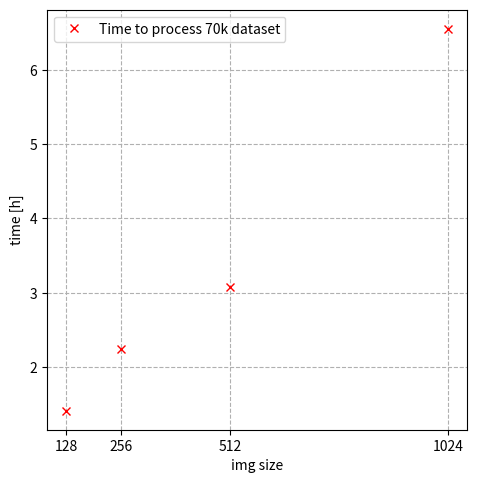
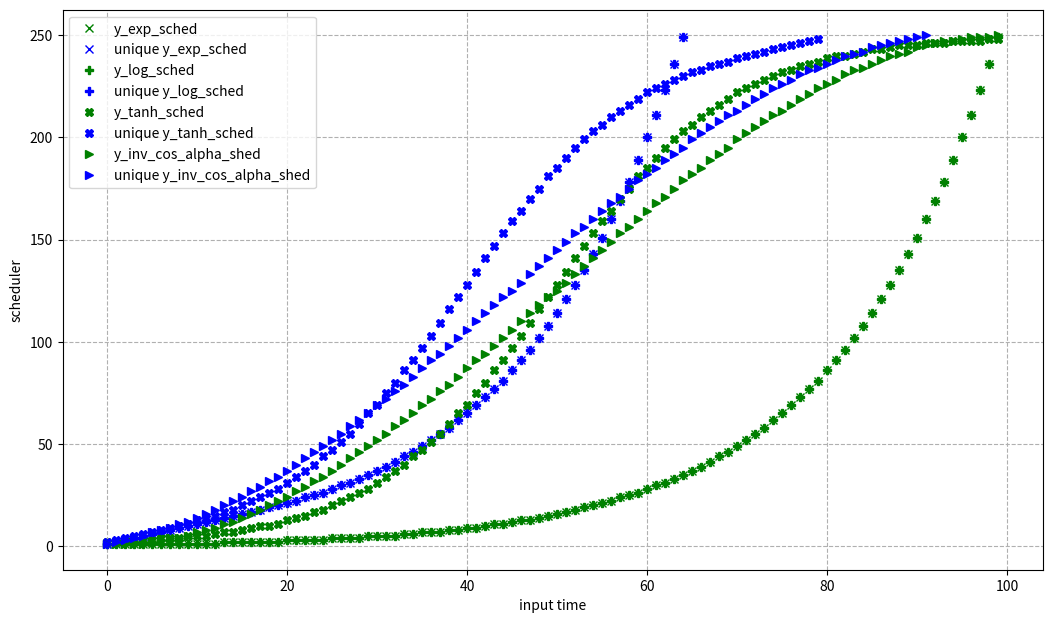
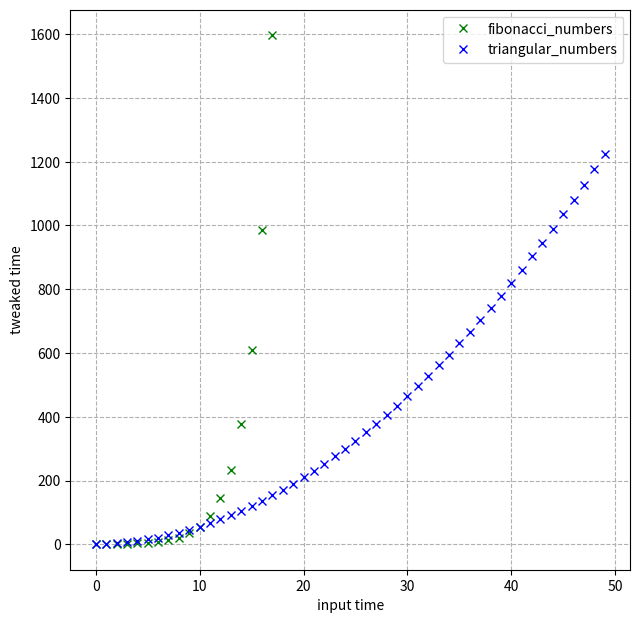
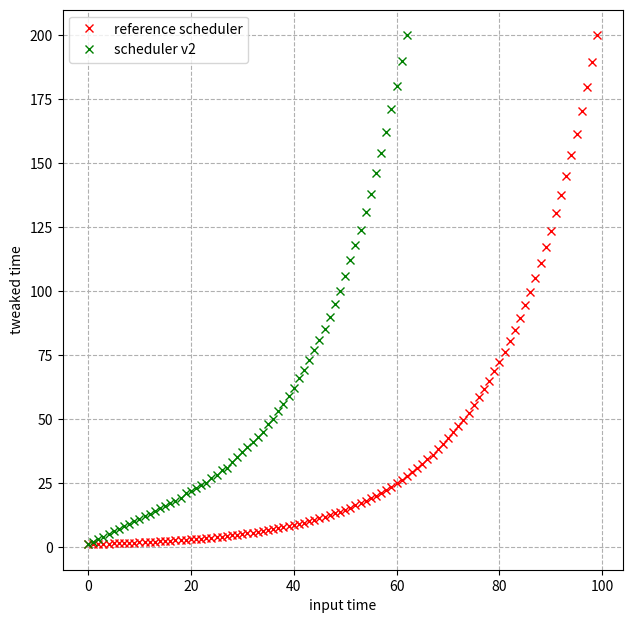
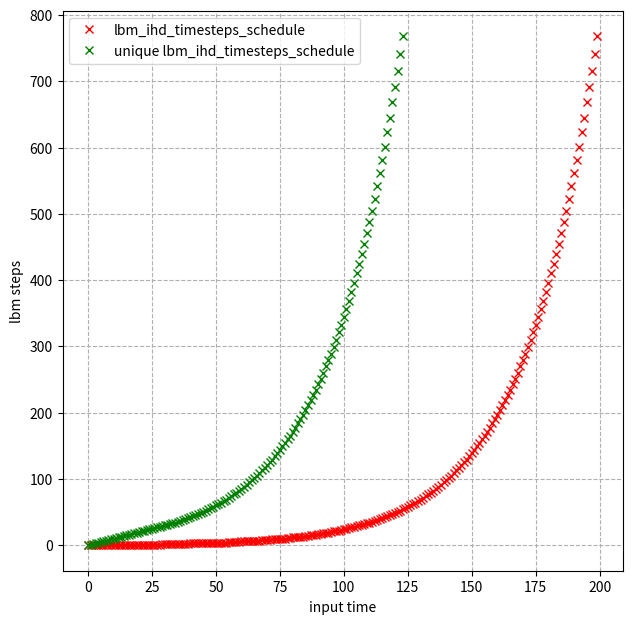
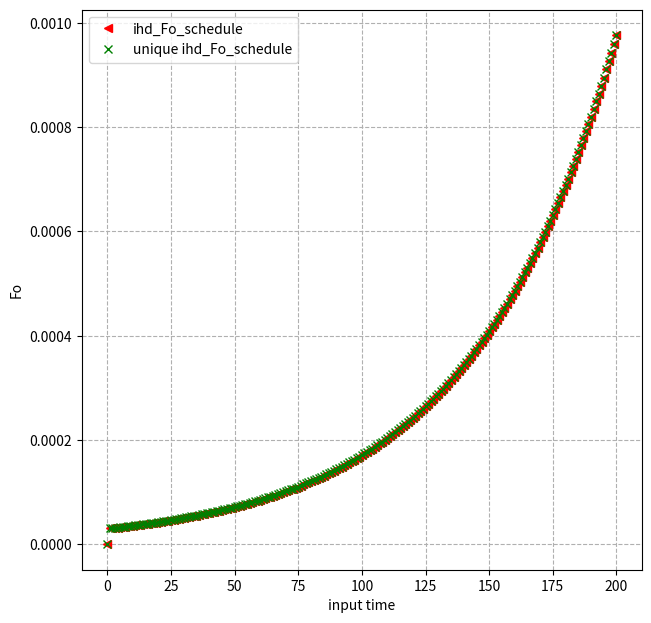
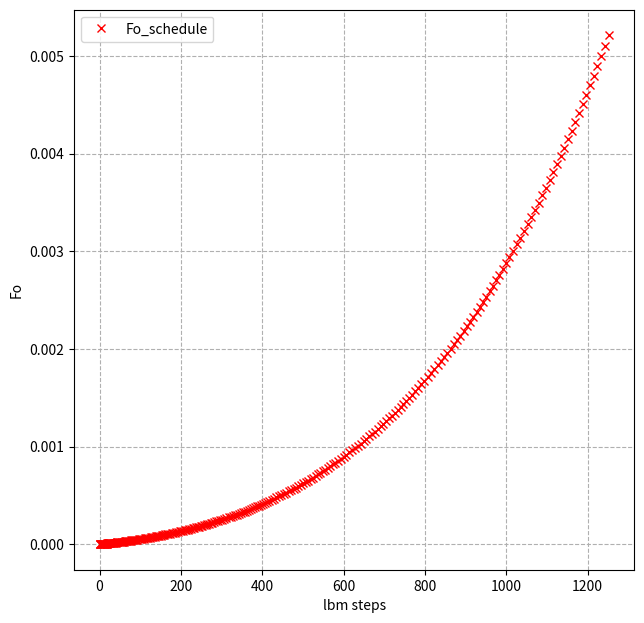

Python code for these plots, in order:
import numpy as np
from numpy.testing import assert_almost_equal, assert_equal
import scipy.fftpack as fft
import matplotlib.pyplot as plt
import math

from scipy.stats import norm, chi
import numpy as np
import matplotlib.pyplot as plt
from scipy.stats import chi
from scipy.optimize import curve_fit

np.random.seed(123)



img_resolution = np.array([128,256,512,1024])
time = np.array([85, 135, 185, 393])/60

fig = plt.figure(figsize=(6, 6))
ax = fig.add_axes([0.2, 0.2, 0.7, 0.7])  # [left, bottom, width, height] as fractions of the figure size
plt.plot(img_resolution, time, 'rx', label=f'Time to process 70k dataset')
ax.grid(True, which="both", ls="--")
ax.set_xlabel(r"img size")
ax.set_ylabel(r"time [h]")
plt.xticks(img_resolution)

plt.legend()
plt.show()


def exp_schedule(min_value, max_value, n, dtype=float):
    return np.exp(np.linspace(np.log(min_value), np.log(max_value), n)).astype(dtype)

def lin_schedule(min_value, max_value, n, dtype=float):
    return np.linspace(min_value, max_value, n).astype(dtype)

def cosine_beta_schedule(min_value, max_value, n, s=0.008, dtype=float):
    """
    Rescaled cosine schedule as proposed in https://arxiv.org/abs/2102.09672
    """
    x = np.linspace(0, n, n)
    alphas_cumprod = np.cos(((x / n) + s) / (1 + s) * np.pi * 0.5) ** 2
    alphas_cumprod = alphas_cumprod / alphas_cumprod[0]
    betas = 1-(alphas_cumprod[1:] / alphas_cumprod[:-1])

    # Rescale betas
    betas_scaled = betas * (max_value - min_value) + min_value

    # Rescale 1-alphas_cumprod
    alphas_scaled =  alphas_cumprod * (max_value - min_value) + min_value

    return betas_scaled.astype(dtype), alphas_scaled.astype(dtype)

def inv_cosine_aplha_schedule(min_value, max_value, n, s=0.008, dtype=float):
    """
    Insipredd by schedule proposed in https://arxiv.org/abs/2102.09672
    """
    x = np.linspace(0, n, n)
    alphas_cumprod = np.cos(((x / n) + s) / (1 + s) * np.pi * 0.5) ** 2
    alphas_cumprod = alphas_cumprod / alphas_cumprod[0]

    # Rescale 1-alphas_cumprod
    alphas_inv_scaled =  (alphas_cumprod) * (max_value - min_value) + min_value
    return np.flip(alphas_inv_scaled).astype(dtype)

def tanh_schedule(min_value, max_value, n, steepness = 0.005, dtype=float):
    x = np.linspace(-500, 500, n)
    result = (np.tanh(steepness*x) + 1) / 2
    result_scaled = result * (max_value - min_value) + min_value
    return result_scaled.astype(dtype)

def log_schedule(min_value, max_value, n, log_base=2.0, dtype=int):
    starting_lbm_steps_pow = np.emath.logn(log_base, min_value)
    final_lbm_steps_pow = np.emath.logn(log_base, max_value)

    # python 3.10 --> math.pow
    # python 3.12 --> np.pow
    if math.pow(log_base, final_lbm_steps_pow) != max_value:
        final_lbm_steps_pow += 2 * np.finfo(float).eps

    schedule = np.logspace(
        starting_lbm_steps_pow,final_lbm_steps_pow,
        n, base=log_base)

    return schedule.astype(dtype)

min_solver_steps = 1
max_solver_steps = 250
n_elements = 100 # aka denoising steps


y_lin_sched = lin_schedule(min_solver_steps, max_solver_steps, n_elements, int)
y_exp_sched = exp_schedule(min_solver_steps, max_solver_steps, n_elements, int)
y_log_sched = log_schedule(min_solver_steps, max_solver_steps, n_elements, log_base=10.0,  dtype=int)

y_tanh_sched = tanh_schedule(min_solver_steps, max_solver_steps, n_elements, dtype=int)
y_inv_cos_alpha_shed = inv_cosine_aplha_schedule(min_solver_steps, max_solver_steps, n_elements, dtype=int)

fig = plt.figure(figsize=(14, 8))

# Create Axes with space for the title and labels
ax = fig.add_axes([0.2, 0.2, 0.7, 0.7])  # [left, bottom, width, height] as fractions of the figure size

# plt.plot(y_lin_sched, '<',label="y_lin_sched", color='green')
# plt.plot(np.unique(y_lin_sched), '<', label="unique y_lin_sched", color='blue')

plt.plot(y_exp_sched, 'x',label="y_exp_sched", color='green')
plt.plot(np.unique(y_exp_sched), 'x', label="unique y_exp_sched", color='blue')

plt.plot(y_log_sched, 'P',label="y_log_sched", color='green')
plt.plot(np.unique(y_log_sched), 'P', label="unique y_log_sched", color='blue')

plt.plot(y_tanh_sched, 'X',label="y_tanh_sched", color='green')
plt.plot(np.unique(y_tanh_sched), 'X', label="unique y_tanh_sched", color='blue')

plt.plot(y_inv_cos_alpha_shed, '>',label="y_inv_cos_alpha_shed", color='green')
plt.plot(np.unique(y_inv_cos_alpha_shed), '>', label="unique y_inv_cos_alpha_shed", color='blue')

# Add grid and labels
ax.grid(True, which="both", ls="--")
ax.set_xlabel(r"input time")
ax.set_ylabel(r"scheduler")

plt.legend()


len(np.unique(y_exp_sched))
len(np.unique(y_log_sched))

from functools import reduce


fibonacci_gen = lambda n: reduce(lambda x, _: x + [x[-1] + x[-2]], range(n - 2), [0, 1])
fibonacci_numbers = fibonacci_gen(18)

triangular_numbers_gen = lambda n: n*(n+1)/2
triangular_numbers = np.array([triangular_numbers_gen(k) for k in range(50)]).astype(int)

print(fibonacci_numbers)
print(triangular_numbers)

fig = plt.figure(figsize=(8, 8))

# Create Axes with space for the title and labels
ax = fig.add_axes([0.2, 0.2, 0.7, 0.7])  # [left, bottom, width, height] as fractions of the figure size

# Plot the current energy spectrum
plt.plot(fibonacci_numbers , 'gx', label=f'fibonacci_numbers')
plt.plot(triangular_numbers , 'bx', label=f'triangular_numbers')

# Add grid and labels
ax.grid(True, which="both", ls="--")
ax.set_xlabel(r"input time")
ax.set_ylabel(r"tweaked time")

plt.legend()

K = 100
blur_sigma_max = 200
blur_sigma_min = 1

x = np.linspace(np.log(blur_sigma_min), np.log(blur_sigma_max), K)
tweaked_time0 = np.exp(x)

K_range = np.arange(0, K)

def integerize_array(N):
  arr = np.arange(N)
  arr = np.exp(arr)
  arr = np.ceil(arr)  # Step 1: Ceil
  arr = np.sort(arr)  # Step 2: Sort
  arr = np.unique(arr)  # Step 3: Remove duplicates

  #Adjust N to get 25 elements in the final array
  while len(arr) != 25:
    if len(arr) < 25:
      N +=1
    else:
      N -=1
    arr = np.arange(N)
    arr = np.exp(arr)
    arr = np.ceil(arr)
    arr = int(arr)
    arr = np.sort(arr)
    arr = np.unique(arr)

  return arr


def integerize_array2(arr):
  arr = np.ceil(arr)  # Step 1: Ceil
  arr = np.sort(arr)  # Step 2: Sort
  arr = np.unique(arr)  # Step 3: Remove duplicates,

  # arr = arr.astype(int)
  return arr


tweaked_time1 = integerize_array(25) #start with N=25
tweaked_time2 = integerize_array2(tweaked_time0) #start with N=25
print(tweaked_time0)
print(tweaked_time1.astype(int))
print(tweaked_time2)
len(tweaked_time2)

!python --version

fig = plt.figure(figsize=(8, 8))

# Create Axes with space for the title and labels
ax = fig.add_axes([0.2, 0.2, 0.7, 0.7])  # [left, bottom, width, height] as fractions of the figure size

# Plot the current energy spectrum
plt.plot(tweaked_time0, 'rx', label=f'reference scheduler')
plt.plot(tweaked_time2, 'gx', label=f'scheduler v2')

# Add grid and labels
ax.grid(True, which="both", ls="--")
ax.set_xlabel(r"input time")
ax.set_ylabel(r"tweaked time")

plt.legend()

# #ffhq128 - estimate
# blur_sigma_max = 128 # blur_sigma_max=128 for 256x256 ffhq in default ihd config --> Fo = 0.001953125
# L = 256

blur_sigma_max = 16 # blur_sigma_max=32 for 128x128 ffhq config --> same Fo = 0.001953125
L = 128

final_lbm_step = 500
max_fwd_steps = 200 # max_fwd_steps = 200 in default ihd config for 256x256 ffhq

def exp_schedule(min_value, max_value, n, dtype=np.float32):
    return np.exp(np.linspace(np.log(min_value), np.log(max_value), n)).astype(dtype)

ihd_blur_schedule = exp_schedule(0.5, blur_sigma_max, max_fwd_steps )

corrupt_sched = exp_schedule(1, final_lbm_step, max_fwd_steps, dtype=int)
niu_sched = np.linspace(1/6, 1/6, max_solver_steps).astype(np.float32)

niu0 = niu_sched[0]

def calc_Fo(sigma, L):
    Fo = sigma / (L*L)
    return Fo

Fo = calc_Fo(blur_sigma_max, L)
# print(f"Fo = {Fo}")

def get_timesteps_from_sigma(diffusivity, sigma):
    # sigma = np.sqrt(2 * diffusivity * tc)
    tc = sigma*sigma/(2*diffusivity)
    return int(tc)

lbm_iter = get_timesteps_from_sigma(niu0, blur_sigma_max)
# print(f"lbm_iter = {lbm_iter}")

def get_sigma_from_Fo(Fo, L):
    sigma = Fo * L*L
    return sigma

assert_almost_equal(
    get_sigma_from_Fo(Fo, L),
    blur_sigma_max)

print(f"Fo={Fo}\n sigma={get_sigma_from_Fo(Fo, L)} \n"
      f" lbm_iter={lbm_iter}\n L ={L}")
############################################################

def get_timesteps_from_Fo_niu_L(Fo, diffusivity, L):
    # sigma = np.sqrt(2 * diffusivity * tc)
    sigma = Fo * L*L
    tc = sigma*sigma/(2*diffusivity)
    return int(tc)

assert_equal(get_timesteps_from_Fo_niu_L(Fo, niu0, L),
    get_timesteps_from_sigma(niu0, blur_sigma_max))

def recalculate_blur_schedule(blur_schedule, niu_sched, L):
    """Recalculates the blur schedule from sigmas to timesteps.

    Args:
        blur_schedule: A list of sigmas.
        L: The size of the image.
        niu: The diffusivity.

    Returns:
        A list of timesteps.
    """

    timesteps_list = []
    Fo_list = []
    Fo_list.append(0.)
    iter = 0
    sum = 0

    print(f"iter \t\t Fo \t sigma \t\t timesteps")
    for sigma in blur_schedule:
        Fo = calc_Fo(sigma, L)
        # TODO: this is messy
        # niu has a schedule
        # dFo = Fo_n - Fo_n_1
        # dt_lbm = get_timesteps_from_Fo_niu_L(dFo, niu_sched[iter], L)

        timesteps = get_timesteps_from_Fo_niu_L(Fo, niu_sched[iter], L)
        print(f"{iter} \t\t {Fo:.2e} \t {sigma:.2f} \t\t {timesteps}")
        Fo_list.append(Fo)
        timesteps_list.append(timesteps)
        iter += 1
        # print(iter)\
    return np.array(timesteps_list), np.array(Fo_list)


def recalculate_blur_schedule_v2_WIP(blur_schedule, niu_sched, L):
    """Recalculates the blur schedule from sigmas to timesteps.

    Args:
        blur_schedule: A list of sigmas.
        L: The size of the image.
        niu: The diffusivity.

    Returns:
        A list of timesteps.
    """

    timesteps_list = []
    Fo_list = []
    Fo_list.append(0.)
    iter = 0
    sum = 0
    print(f"iter \t\t Fo \t sigma \t\t timesteps")
    for sigma in blur_schedule:
        Fo = calc_Fo(sigma, L)
        # TODO: this is messy
        # niu has a schedule
        # dFo = Fo_n - Fo_n_1
        # dt_lbm = get_timesteps_from_Fo_niu_L(dFo, niu_sched[iter], L)

        timesteps = get_timesteps_from_Fo_niu_L(Fo, niu_sched[iter], L)
        print(f"{iter} \t\t {Fo:.2e} \t {sigma:.2f} \t\t {timesteps}")
        Fo_list.append(Fo)
        timesteps_list.append(timesteps)
        iter += 1
        # print(iter)\
    return np.array(timesteps_list), np.array(Fo_list)


def get_Fo_from_tc_niu_L(tc, diffusivity, L):
    sigma = np.sqrt(2. * diffusivity * tc)
    Fo = sigma / (L*L)
    return Fo

def calc_Fo_schedule(dtc_sched, niu_sched, L):
    Fo_list = []
    Fo_list.append(0.)
    iter = 0

    print(f"iter \t\t Fo \t dtc \t\t niu")
    for dtc, niu in zip(dtc_sched, niu_sched):
        dFo = get_Fo_from_tc_niu_L(dtc, niu, L)
        # print(f"{Fo_list}")
        # print(f"{dFo}")

        Fo = Fo_list[-1] + dFo
        Fo_list.append(Fo)
        iter += 1
        print(f"{iter} \t\t {Fo:.2e} \t {dtc:.2f} \t\t {niu:.2e}")
    return np.array(Fo_list)



lbm_ihd_timesteps_schedule, ihd_Fo_schedule = recalculate_blur_schedule(ihd_blur_schedule, niu_sched, L)

fig = plt.figure(figsize=(8, 8))

# Create Axes with space for the title and labels
ax = fig.add_axes([0.2, 0.2, 0.7, 0.7])  # [left, bottom, width, height] as fractions of the figure size

# Plot the current energy spectrum
plt.plot(lbm_ihd_timesteps_schedule, 'rx', label=f'lbm_ihd_timesteps_schedule')
plt.plot(np.unique(lbm_ihd_timesteps_schedule), 'gx', label=f'unique lbm_ihd_timesteps_schedule')

# Add grid and labels
ax.grid(True, which="both", ls="--")
ax.set_xlabel(r"input time")
ax.set_ylabel(r"lbm steps")

plt.legend()
# plt.close()


###########################################
fig = plt.figure(figsize=(8, 8))

# Create Axes with space for the title and labels
ax = fig.add_axes([0.2, 0.2, 0.7, 0.7])  # [left, bottom, width, height] as fractions of the figure size

# Plot the current energy spectrum
plt.plot(ihd_Fo_schedule, 'r<', label=f'ihd_Fo_schedule')
plt.plot(np.unique(ihd_Fo_schedule), 'gx', label=f'unique ihd_Fo_schedule')

# Add grid and labels
ax.grid(True, which="both", ls="--")
ax.set_xlabel(r"input time")
ax.set_ylabel(r"Fo")

plt.legend()
# plt.close()

# corrupt_sched = exp_schedule(1, final_lbm_step, max_fwd_steps, dtype=int)
dcorrupt_sched = np.linspace(1, 10, max_solver_steps, dtype=int)
corrupt_sched =  np.array([0.] + list(np.cumsum(dcorrupt_sched))) # scan add
# niu_sched = np.linspace(1E-3*1/6, 1/6, max_solver_steps).astype(np.float32)
niu_sched = exp_schedule(1E-4*1/6, 1/6, max_solver_steps).astype(np.float32)

Fo_schedule = calc_Fo_schedule(dcorrupt_sched, niu_sched, L)
# Fo_schedule_unique = calc_Fo_schedule(np.unique(corrupt_sched), niu_sched, L)

fig = plt.figure(figsize=(8, 8))

# Create Axes with space for the title and labels
ax = fig.add_axes([0.2, 0.2, 0.7, 0.7])  # [left, bottom, width, height] as fractions of the figure size

# Plot the current energy spectrum
plt.plot(corrupt_sched, Fo_schedule,  'rx', label=f'Fo_schedule')
# plt.plot(np.unique(Fo_schedule_unique), 'gx', label=f'Fo_schedule_unique')

# Add grid and labels
ax.grid(True, which="both", ls="--")
ax.set_xlabel(r"lbm steps")
ax.set_ylabel(r"Fo")

plt.legend()



import numpy as np

def calculate_t_niu_array(Fo, niu_min, niu_max, L):
  """Calculates `t` and `niu` for each element in `Fo,
  knowing that Fo=np.sqrt(2*t*niu)/(L*L).

  Assumptions:
    `t` and `niu` are both monotonically increasing.
    `t` is a positive integer.
    `niu` is a float within range `niu_min` and `niu_max`.
    `L` is a positive float.
    `Fo` is a NumPy array.

  Args:
    Fo: The NumPy array of `Fo` values.
    niu_min: The minimum value of `niu`.
    niu_max: The maximum value of `niu`.

  Returns:
    Two NumPy arrays containing the values of `t` and `niu`
    corresponding to each element in `Fo`.
  """

  dt_values = []
  niu_values = []

  realizable_dFo = []
  niu_realizable_values= []

  dt = 1.
  for i in range(1, len(Fo)):
    dFo = Fo[i] - Fo[i-1]

    while True:
      niu = ((L*L*dFo) **2 )/ (2 * dt)
      if niu <= niu_max:
        dt_values.append(dt)
        niu_values.append(niu)

        if niu < niu_min:
          dFo_step_realizable = np.sqrt(2*dt*niu_min)/(L*L)
          niu_realizable_values.append(niu_min)
        else:
          dFo_step_realizable = get_Fo_from_tc_niu_L(dt, niu, L)
          niu_realizable_values.append(niu)

        realizable_dFo.append(dFo_step_realizable)

        break
      else:
        print(f"niu out of range at i= {i} \t dt={dt} niu={niu:.2e} \t dFo={dFo:.2e}, Fo = {Fo[i]:.2e}")
      dt += 1

      if dt > 100:
        break

  return np.array(dt_values), np.array(niu_values), np.array(niu_realizable_values), np.array(realizable_dFo)

